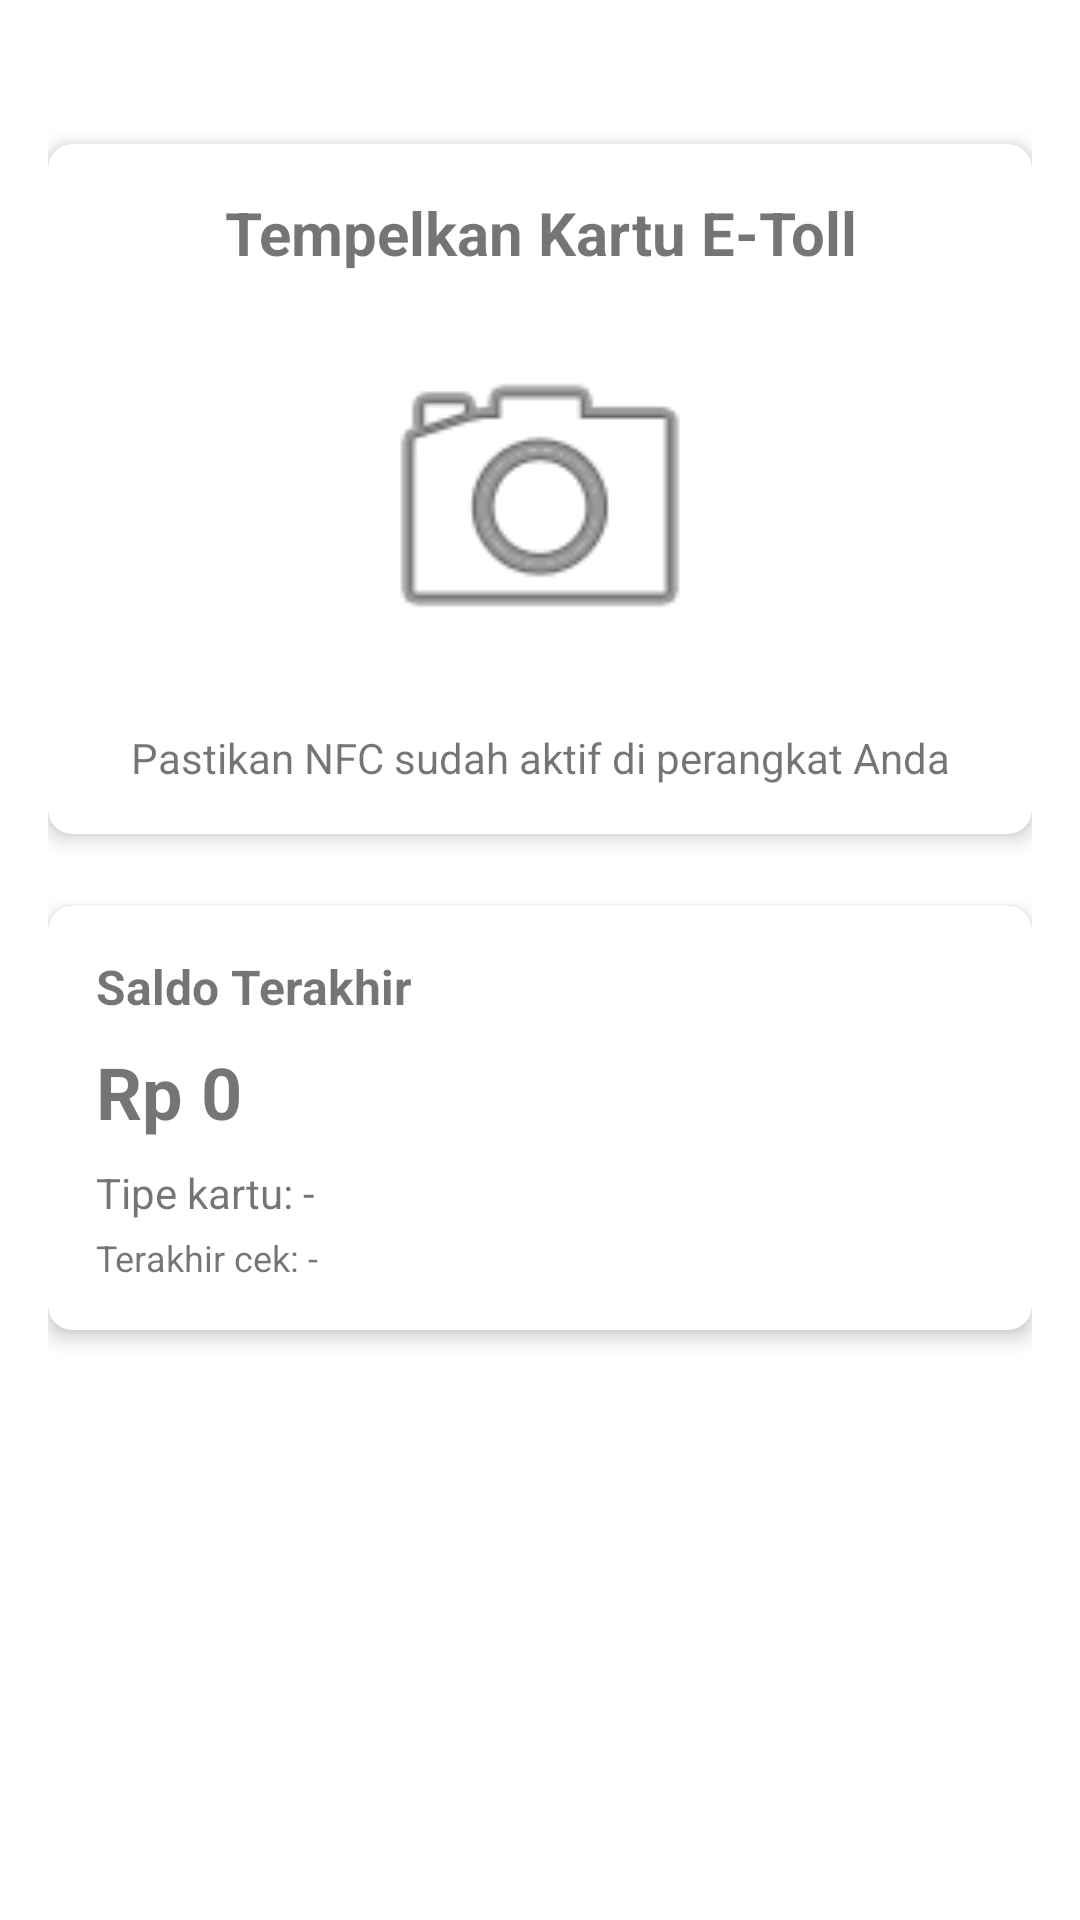

Reconstruct the res/layout file that produces this screen, plus the resources it refers to.
<!-- AndroidManifest.xml: application theme Theme.MyTollID -->
<!-- res/layout/fragment_scan.xml -->
<?xml version="1.0" encoding="utf-8"?>
<androidx.constraintlayout.widget.ConstraintLayout xmlns:android="http://schemas.android.com/apk/res/android"
    xmlns:app="http://schemas.android.com/apk/res-auto"
    android:layout_width="match_parent"
    android:layout_height="match_parent"
    android:padding="16dp">

    <com.google.android.material.card.MaterialCardView
        android:id="@+id/card_scan_info"
        android:layout_width="match_parent"
        android:layout_height="wrap_content"
        android:layout_marginTop="32dp"
        app:cardCornerRadius="8dp"
        app:cardElevation="4dp"
        app:layout_constraintTop_toTopOf="parent">

        <LinearLayout
            android:layout_width="match_parent"
            android:layout_height="wrap_content"
            android:orientation="vertical"
            android:padding="16dp">

            <TextView
                android:layout_width="match_parent"
                android:layout_height="wrap_content"
                android:gravity="center"
                android:text="Tempelkan Kartu E-Toll"
                android:textSize="20sp"
                android:textStyle="bold" />

            <ImageView
                android:layout_width="120dp"
                android:layout_height="120dp"
                android:layout_gravity="center"
                android:layout_marginTop="16dp"
                android:src="@android:drawable/ic_menu_camera" />

            <TextView
                android:layout_width="match_parent"
                android:layout_height="wrap_content"
                android:layout_marginTop="16dp"
                android:gravity="center"
                android:text="Pastikan NFC sudah aktif di perangkat Anda"
                android:textSize="14sp" />

        </LinearLayout>

    </com.google.android.material.card.MaterialCardView>

    <com.google.android.material.card.MaterialCardView
        android:id="@+id/card_last_balance"
        android:layout_width="match_parent"
        android:layout_height="wrap_content"
        android:layout_marginTop="24dp"
        app:cardCornerRadius="8dp"
        app:cardElevation="4dp"
        app:layout_constraintTop_toBottomOf="@id/card_scan_info">

        <LinearLayout
            android:layout_width="match_parent"
            android:layout_height="wrap_content"
            android:orientation="vertical"
            android:padding="16dp">

            <TextView
                android:layout_width="match_parent"
                android:layout_height="wrap_content"
                android:text="Saldo Terakhir"
                android:textSize="16sp"
                android:textStyle="bold" />

            <TextView
                android:id="@+id/text_balance"
                android:layout_width="match_parent"
                android:layout_height="wrap_content"
                android:layout_marginTop="8dp"
                android:text="Rp 0"
                android:textSize="24sp"
                android:textStyle="bold" />

            <TextView
                android:id="@+id/text_card_type"
                android:layout_width="match_parent"
                android:layout_height="wrap_content"
                android:layout_marginTop="8dp"
                android:text="Tipe kartu: -"
                android:textSize="14sp" />

            <TextView
                android:id="@+id/text_last_check"
                android:layout_width="match_parent"
                android:layout_height="wrap_content"
                android:layout_marginTop="4dp"
                android:text="Terakhir cek: -"
                android:textSize="12sp" />

        </LinearLayout>

    </com.google.android.material.card.MaterialCardView>

</androidx.constraintlayout.widget.ConstraintLayout>
<!-- resources referenced by this layout -->
<resources>
  <style name="Theme.MyTollID" parent="Theme.MaterialComponents.DayNight.DarkActionBar">
          
          <item name="colorPrimary">@color/purple_500</item>
          <item name="colorPrimaryVariant">@color/purple_700</item>
          <item name="colorOnPrimary">@color/white</item>
          
          <item name="colorSecondary">@color/teal_200</item>
          <item name="colorSecondaryVariant">@color/teal_700</item>
          <item name="colorOnSecondary">@color/black</item>
          
          <item name="android:statusBarColor">?attr/colorPrimaryVariant</item>
          
      </style>
  <!-- not gathered from this repository: default colours our renderer supplied (Android Studio template values) -->
  <color name="purple_500">#FF6200EE</color>
  <color name="purple_700">#FF3700B3</color>
  <color name="teal_200">#FF03DAC5</color>
  <color name="teal_700">#FF018786</color>
  <color name="black">#FF000000</color>
  <color name="white">#FFFFFFFF</color>
</resources>
